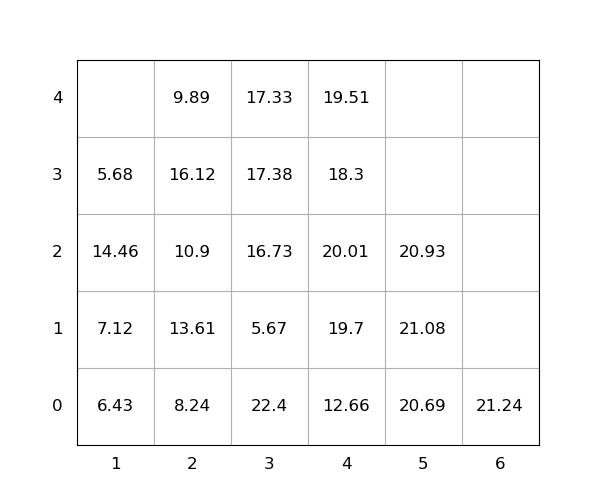

Data behind this chart, as committed beside it:
idx, loc_x, loc_y, loc_z, weight, group, score, seq, reloc, size(ft)
1, 4, 0, 0, 12.66, 0, 12.66, 0, 0, 20
2, 3, 0, 0, 22.4, 0, 22.4, 0, 1.0, 20
3, 3, 0, 1, 5.67, 0, 5.67, 0, 1.0, 20
4, 2, 0, 0, 8.24, 0, 8.24, 1, 0, 20
5, 2, 0, 1, 13.61, 0, 13.61, 2, 1.0, 20
6, 3, 0, 2, 16.73, 0, 16.73, 3, 1.0, 20
7, 3, 0, 3, 17.38, 0, 17.38, 4, 1.0, 20
8, 1, 0, 0, 6.43, 0, 6.43, 5, 1.0, 20
9, 2, 0, 2, 10.9, 0, 10.9, 6, 1.0, 20
10, 4, 0, 1, 19.7, 0, 19.7, 7, 1.0, 20
11, 1, 0, 1, 7.12, 0, 7.12, 8, 1.0, 20
12, 5, 0, 0, 20.69, 0, 20.69, 9, 0, 20
13, 5, 0, 1, 21.08, 0, 21.08, 10, 1.0, 20
14, 2, 0, 3, 16.12, 0, 16.12, 11, 1.0, 20
15, 5, 0, 2, 20.93, 0, 20.93, 12, 1.0, 20
16, 1, 0, 2, 14.46, 0, 14.46, 13, 1.0, 20
17, 2, 0, 4, 9.89, 0, 9.89, 14, 1.0, 20
18, 1, 0, 3, 5.68, 0, 5.68, 15, 1.0, 20
19, 6, 0, 0, 21.24, 0, 21.24, 16, 0, 20
20, 3, 0, 4, 17.33, 0, 17.33, 17, 1.0, 20
21, 4, 0, 2, 20.01, 0, 20.01, 18, 1.0, 20
22, 4, 0, 3, 18.3, 0, 18.3, 19, 1, 20
23, 4, 0, 4, 19.51, 0, 19.51, 20, 1, 20
